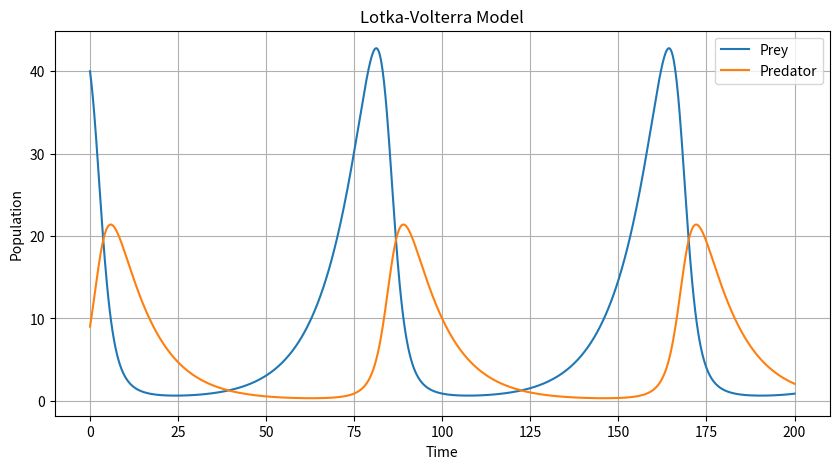

Generate this figure with matplotlib:
import numpy as np
import matplotlib.pyplot as plt
from scipy.integrate import odeint

def lotka_volterra(X, t, alpha, beta, delta, gamma):
    prey, predator = X
    dprey_dt = alpha * prey - beta * prey * predator
    dpredator_dt = delta * prey * predator - gamma * predator
    return [dprey_dt, dpredator_dt]

def simulate_lotka_volterra(alpha, beta, delta, gamma, prey0, predator0, t):
    X0 = [prey0, predator0]
    sol = odeint(lotka_volterra, X0, t, args=(alpha, beta, delta, gamma))
    return sol

def calculate_balance(alpha, beta, delta, gamma):
    return alpha / beta, delta / gamma

def plot_lotka_volterra(t, sol, file_loc='lotka_volterra.png'):
    plt.figure(figsize=(10, 5))
    plt.plot(t, sol[:, 0], label='Prey')
    plt.plot(t, sol[:, 1], label='Predator')
    plt.xlabel('Time')
    plt.ylabel('Population')
    plt.title('Lotka-Volterra Model')
    plt.legend()
    plt.grid(True)
    plt.savefig(file_loc)
    plt.show()


if __name__ == "__main__":
    alpha = 0.1  # Prey birth rate
    beta = 0.02  # Predation rate
    delta = 0.01  # Predator reproduction rate
    gamma = 0.1  # Predator death rate
    prey0 = 40  # Initial prey population
    predator0 = 9  # Initial predator population
    t = np.linspace(0, 200, 1000)  # Time points
    sol0 = simulate_lotka_volterra(alpha, beta, delta, gamma, prey0, predator0, t)
    balance = calculate_balance(alpha, beta, delta, gamma)
    print(f"Prey balance: {balance[0]}, Predator balance: {balance[1]}")
    plot_lotka_volterra(t, sol0)
